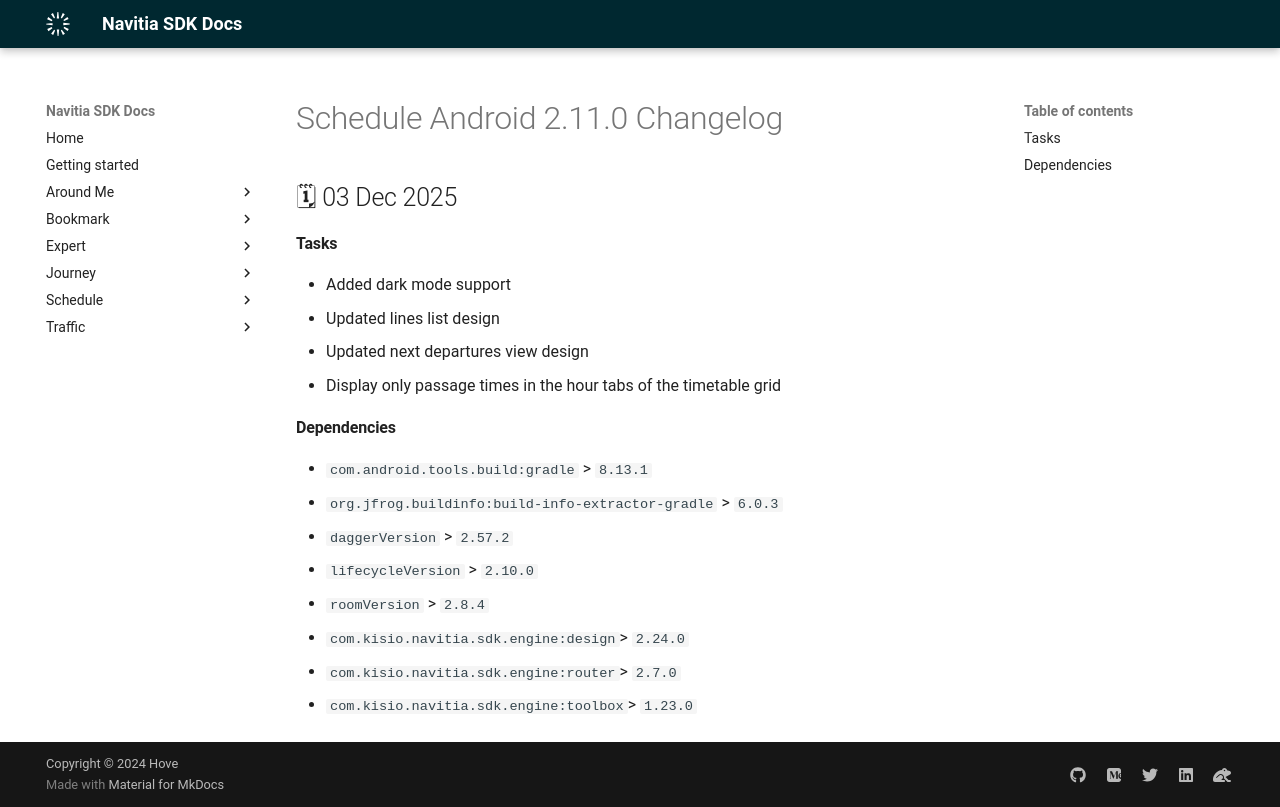

repository: hove-io/navitia_sdk_docs · page: schedule/android/releases/2.11.0/index.html · generator: mkdocs

---
title: Schedule Android 2.11.0 - Changelog - Navitia SDK Docs
---

# Schedule Android 2.11.0 Changelog

<h2>🗓 03 Dec 2025</h2>

#### Tasks
- Added dark mode support
- Updated lines list design
- Updated next departures view design
- Display only passage times in the hour tabs of the timetable grid

#### Dependencies
- `com.android.tools.build:gradle` > `8.13.1`
- `org.jfrog.buildinfo:build-info-extractor-gradle` > `6.0.3`
- `daggerVersion` > `2.57.2`
- `lifecycleVersion` > `2.10.0`
- `roomVersion` > `2.8.4`
- `com.kisio.navitia.sdk.engine:design`> `2.24.0`
- `com.kisio.navitia.sdk.engine:router`> `2.7.0`
- `com.kisio.navitia.sdk.engine:toolbox`> `1.23.0`
